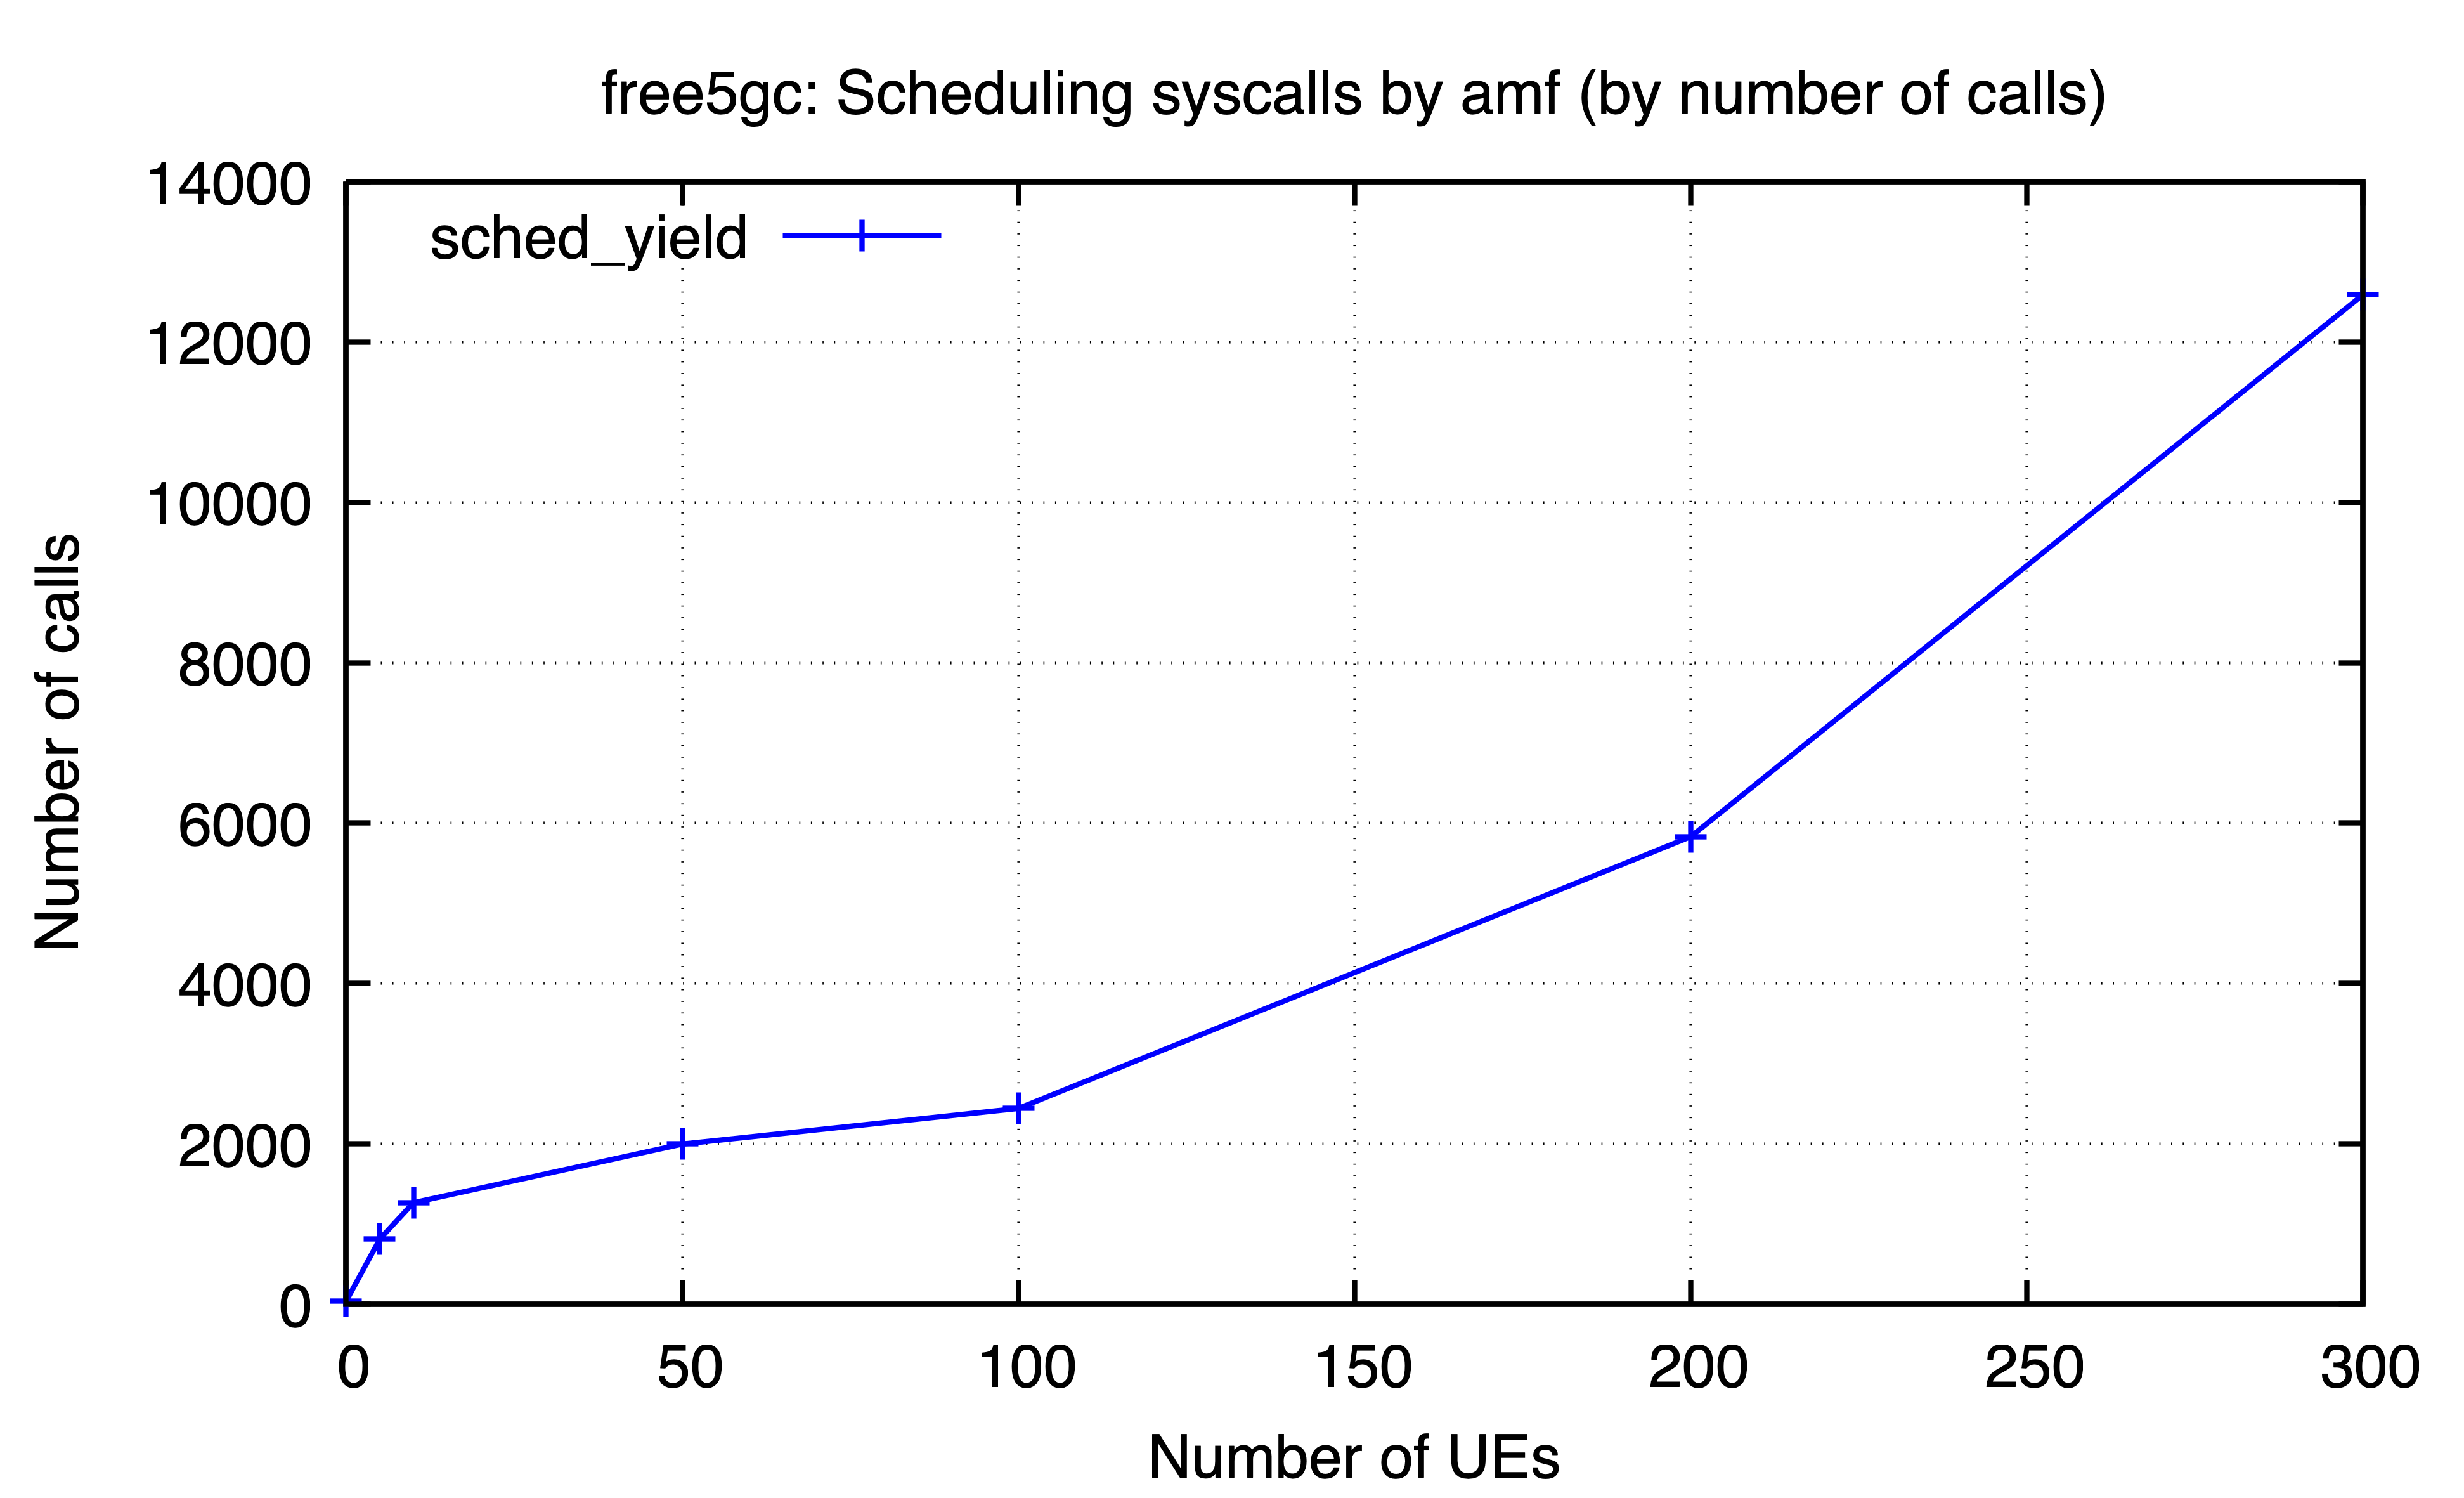

Source data for this figure (header and first rows):
ues, sched_yield
0, 41
5, 814
10, 1268
50, 1999
100, 2443
200, 5831
300, 12588
